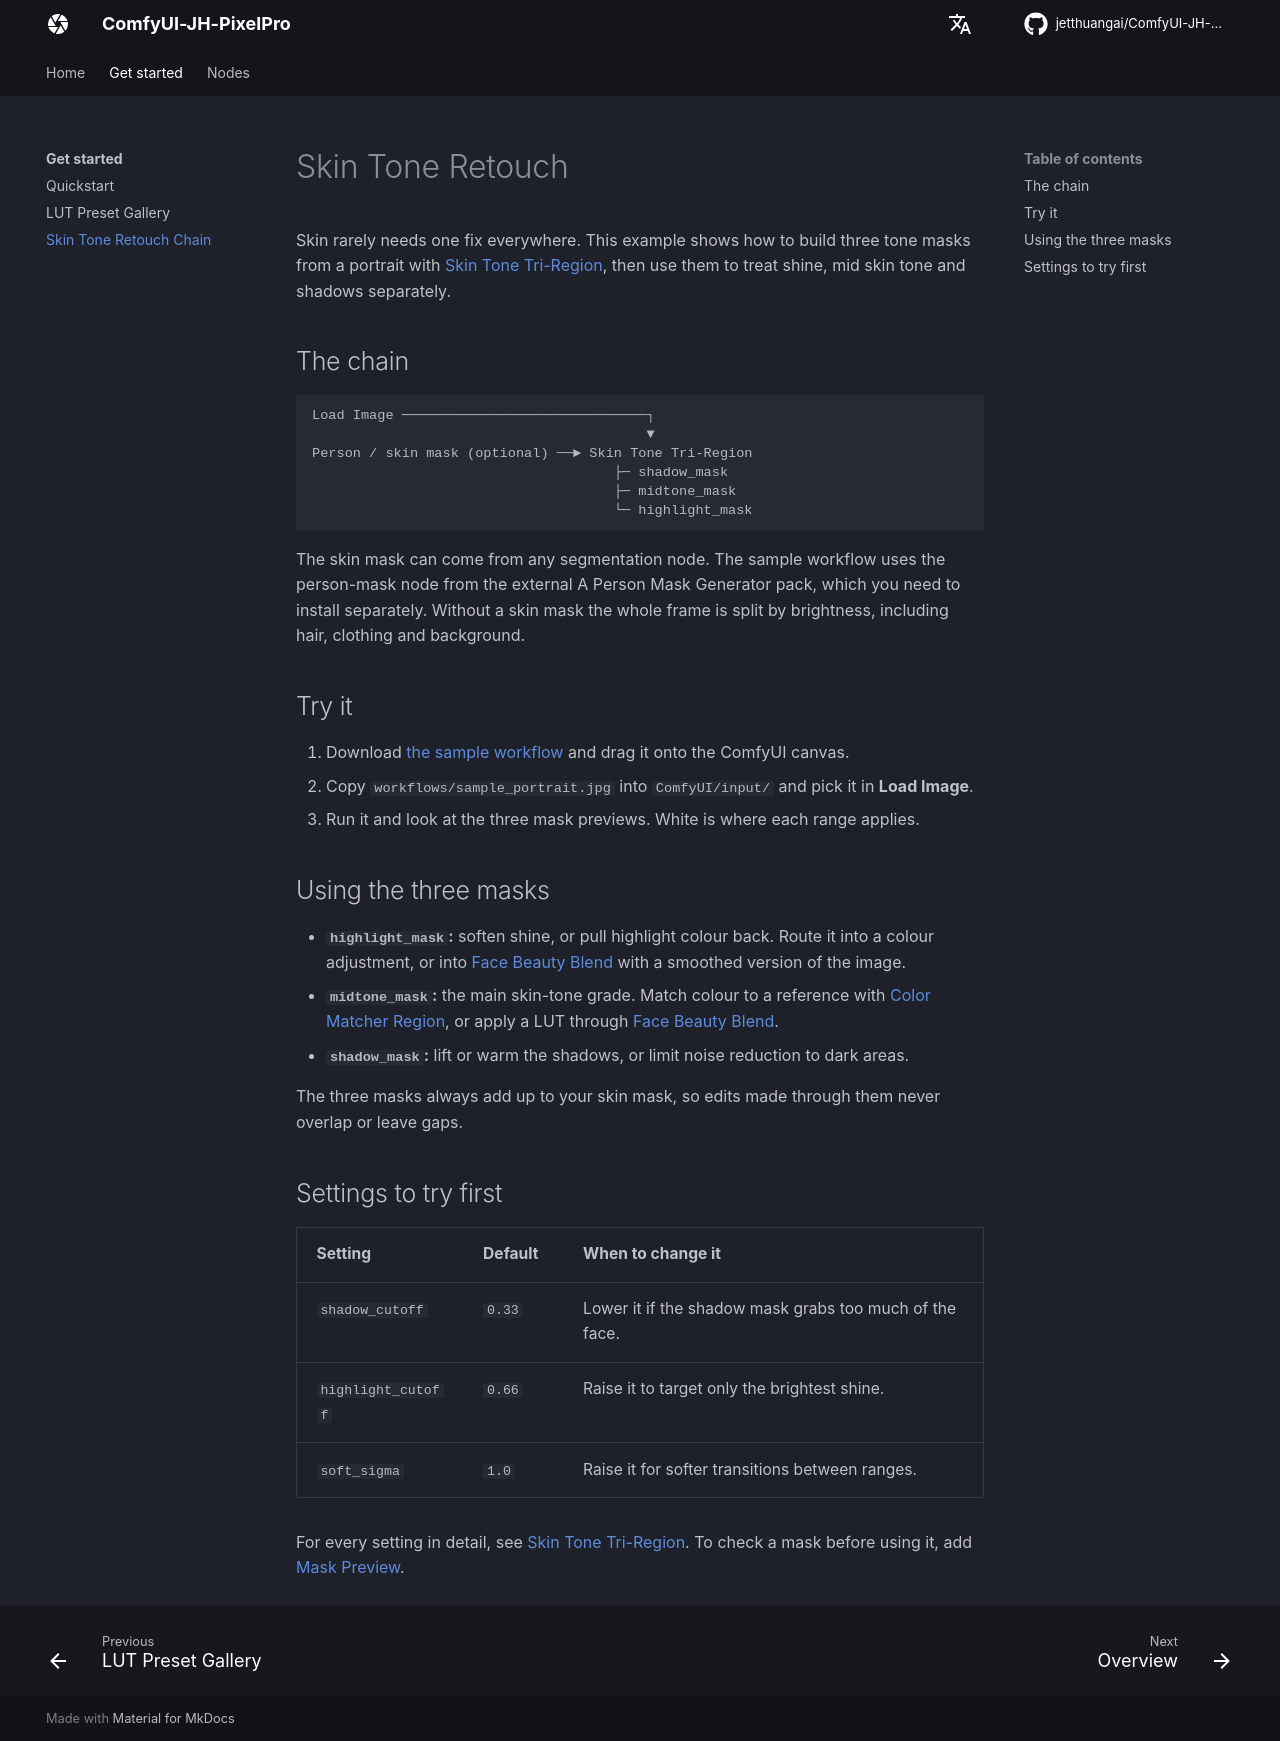

repository: jetthuangai/ComfyUI-JH-PixelPro · page: examples/skin-tone-retouch/index.html · generator: mkdocs

---
title: Skin Tone Retouch
description: Split a portrait into shadow, midtone and highlight masks and retouch each tone range on its own.
---

# Skin Tone Retouch

Skin rarely needs one fix everywhere. This example shows how to build three tone masks from a portrait with [Skin Tone Tri-Region](../nodes/skin-tone-tri-region.md), then use them to treat shine, mid skin tone and shadows separately.

## The chain

```text
Load Image ──────────────────────────────┐
                                         ▼
Person / skin mask (optional) ──► Skin Tone Tri-Region
                                     ├─ shadow_mask
                                     ├─ midtone_mask
                                     └─ highlight_mask
```

The skin mask can come from any segmentation node. The sample workflow uses the person-mask node from the external A Person Mask Generator pack, which you need to install separately. Without a skin mask the whole frame is split by brightness, including hair, clothing and background.

## Try it

1. Download [the sample workflow](https://github.com/jetthuangai/ComfyUI-JH-PixelPro/blob/main/workflows/N-35-skin-tone-tri-region.json) and drag it onto the ComfyUI canvas.
2. Copy `workflows/sample_portrait.jpg` into `ComfyUI/input/` and pick it in **Load Image**.
3. Run it and look at the three mask previews. White is where each range applies.

## Using the three masks

- **`highlight_mask`:** soften shine, or pull highlight colour back. Route it into a colour adjustment, or into [Face Beauty Blend](../nodes/face-beauty-blend.md) with a smoothed version of the image.
- **`midtone_mask`:** the main skin-tone grade. Match colour to a reference with [Color Matcher Region](../nodes/color-matcher-region.md), or apply a LUT through [Face Beauty Blend](../nodes/face-beauty-blend.md).
- **`shadow_mask`:** lift or warm the shadows, or limit noise reduction to dark areas.

The three masks always add up to your skin mask, so edits made through them never overlap or leave gaps.

## Settings to try first

| Setting | Default | When to change it |
|---|---|---|
| `shadow_cutoff` | `0.33` | Lower it if the shadow mask grabs too much of the face. |
| `highlight_cutoff` | `0.66` | Raise it to target only the brightest shine. |
| `soft_sigma` | `1.0` | Raise it for softer transitions between ranges. |

For every setting in detail, see [Skin Tone Tri-Region](../nodes/skin-tone-tri-region.md). To check a mask before using it, add [Mask Preview](../nodes/mask-preview.md).
